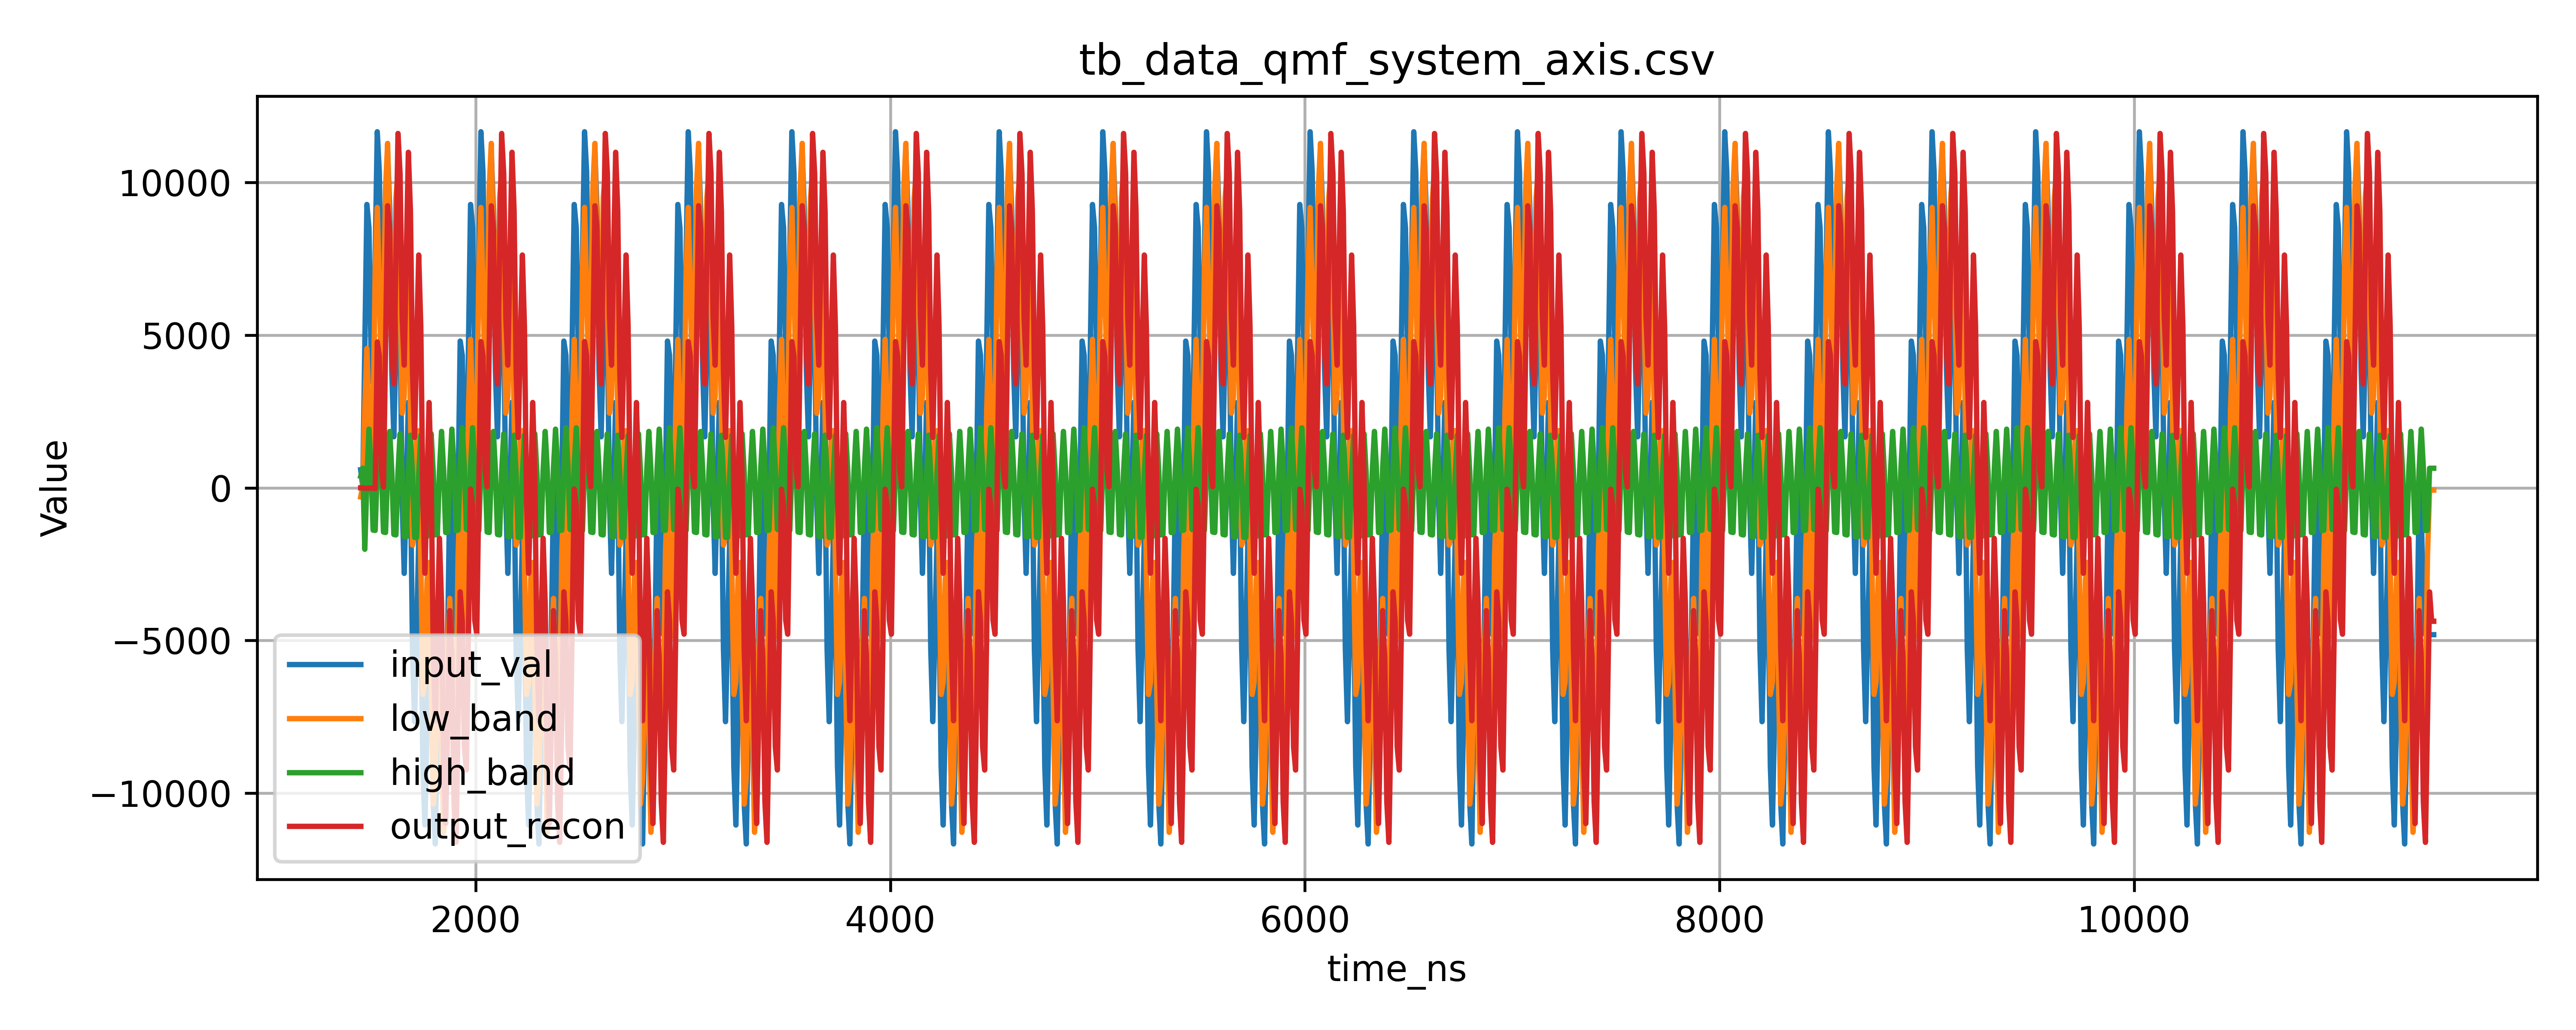

The table this chart was drawn from, first rows:
time_ns, input_val, low_band, high_band, output_recon
1445, 593, -299, 380, 0
1455, 49, 32, 645, -1
1465, 4702, 2614, -2012, -13
1475, 9280, 4563, 317, -13
1485, 8515, 2509, 1925, -8
1495, 4403, 27, 687, -7
1505, 3434, 2191, -1386, -14
1515, 7608, 7165, -1395, -25
1525, 11662, 9182, 659, 4777
1535, 10335, 6452, 1923, 4316
1545, 5633, 3621, 633, 574
1555, 4054, 5334, -1447, 25
1565, 7608, 9807, -1463, 4661
1575, 11042, 11281, 587, 9237
1585, 9105, 7976, 1847, 8473
1595, 3813, 4545, 554, 4371
1605, 1672, 5644, -1527, 3403
1615, 4702, 9497, -1542, 7564
1625, 7658, 10357, 508, 11606
1635, 5296, 6452, 1771, 10282
1645, -361, 2446, 482, 5593
1655, -2801, 3002, -1595, 4019
1665, 0, 6355, -1604, 7565
1675, 2801, 6764, 453, 10989
1685, 361, 2465, 1724, 9060
1695, -5296, -1873, 443, 3784
1705, -7658, -1581, -1624, 1650
1715, -4702, 1580, -1624, 4675
1725, -1672, 1872, 443, 7625
1735, -3812, -2466, 1724, 5272
1745, -9105, -6765, 454, -367
1755, -11042, -6356, -1604, -2797
1765, -7608, -3003, -1594, -2
1775, -4054, -2446, 482, 2794
1785, -5632, -6453, 1771, 364
1795, -10335, -10358, 508, -5275
1805, -11662, -9498, -1542, -7628
1815, -7608, -5644, -1527, -4676
1825, -3434, -4545, 554, -1653
1835, -4403, -7976, 1847, -3786
1845, -8515, -11282, 586, -9063
1855, -9280, -9808, -1463, -10992
1865, -4702, -5335, -1447, -7567
1875, -49, -3622, 633, -4021
1885, -593, -6453, 1923, -5595
1895, -4340, -9183, 659, -10285
1905, -4806, -7166, -1395, -11609
1915, 0, -2192, -1386, -7567
1925, 4806, -28, 687, -3406
1935, 4340, -2465, 1970, -4374
1945, 593, -4863, 697, -8476
1955, 49, -2583, -1366, -9240
1965, 4702, 2582, -1366, -4677
1975, 9280, 4862, 697, -40
1985, 8515, 2464, 1970, -584
1995, 4403, 27, 687, -4325
2005, 3434, 2191, -1386, -4792
2015, 7608, 7165, -1395, -1
2025, 11662, 9182, 659, 4789
2035, 10335, 6452, 1923, 4322
... 941 more rows
